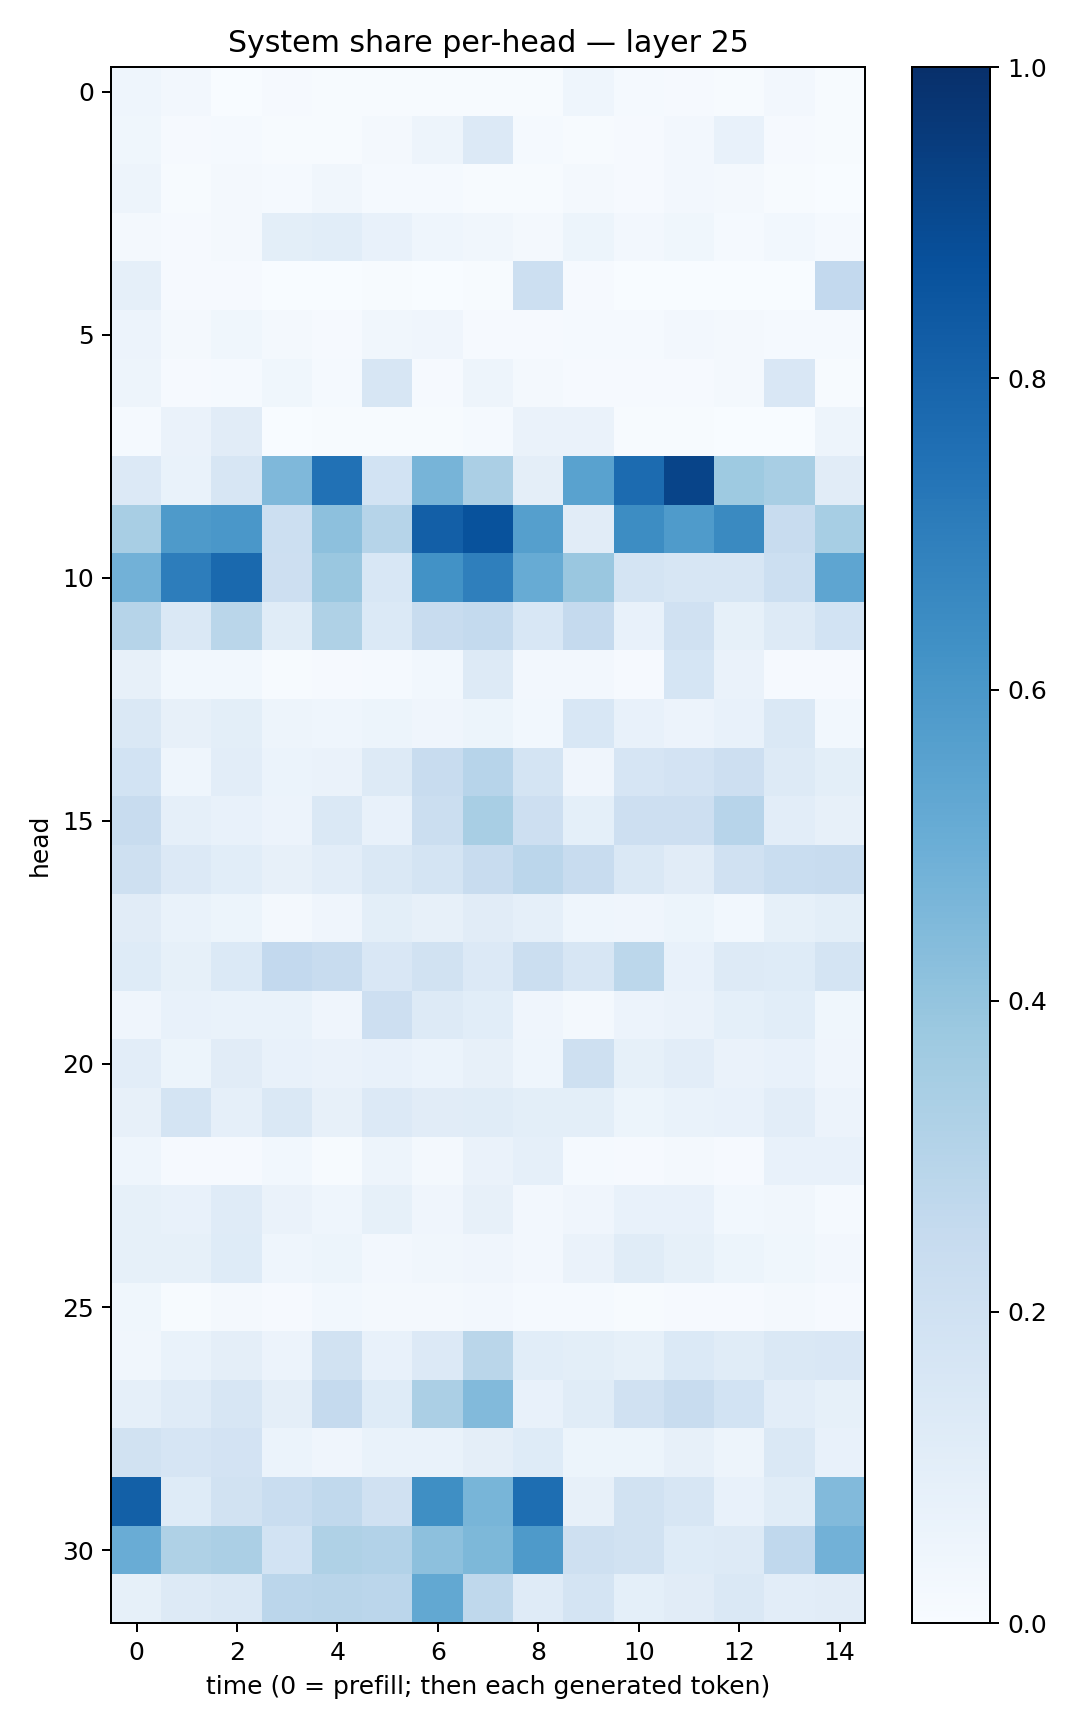

Values plotted in this chart, from the file beside it:
0.04550724, 0.026972592, 0.0037813883, 0.0080443155, 0.0077343257, 0.004272858, 0.006426746, 0.004906217, 0.0045234505, 0.0451516, 0.013108677, 0.008915647, 0.0065297526, 0.025960604, 0.0046094297
0.03777, 0.009087, 0.01365, 0.006305, 0.005649, 0.01878, 0.04968, 0.1353, 0.01254, 0.005898, 0.01104, 0.02684, 0.07475, 0.01155, 0.003966
0.04753, 0.004197, 0.01915, 0.01218, 0.03379, 0.01246, 0.01516, 0.00774, 0.005428, 0.01641, 0.008511, 0.02384, 0.01773, 0.005536, 0.003705
0.01652, 0.008327, 0.0168, 0.0989, 0.1085, 0.07149, 0.04444, 0.03379, 0.02282, 0.05214, 0.02697, 0.03828, 0.01363, 0.02967, 0.01468
0.08813, 0.01038, 0.009284, 0.002228, 0.003118, 0.004563, 0.002249, 0.00457, 0.2163, 0.01003, 0.002896, 0.002425, 0.002627, 0.003304, 0.2606
0.05533, 0.02158, 0.03852, 0.02159, 0.009688, 0.03417, 0.0416, 0.01028, 0.01158, 0.01314, 0.0123, 0.02423, 0.01924, 0.0154, 0.01334
0.05022, 0.008917, 0.0155, 0.03877, 0.01309, 0.1598, 0.008937, 0.04839, 0.01725, 0.008086, 0.01089, 0.009487, 0.01633, 0.1521, 0.007692
0.01307, 0.06615, 0.1099, 0.003746, 0.004781, 0.007084, 0.004529, 0.01214, 0.06416, 0.06318, 0.004423, 0.005262, 0.00225, 0.002792, 0.04889
0.1351, 0.06807, 0.1592, 0.4501, 0.7492, 0.1861, 0.4706, 0.3327, 0.09587, 0.5512, 0.7723, 0.9184, 0.3739, 0.3403, 0.1131
0.3405, 0.5865, 0.6005, 0.218, 0.4153, 0.3007, 0.8171, 0.8688, 0.5632, 0.1101, 0.6437, 0.5851, 0.6539, 0.2411, 0.3456
0.4818, 0.6993, 0.7801, 0.2126, 0.3855, 0.1528, 0.6228, 0.6937, 0.5108, 0.3858, 0.1789, 0.1625, 0.1593, 0.2182, 0.5355
0.2977, 0.1446, 0.2856, 0.1145, 0.3232, 0.1395, 0.2382, 0.2568, 0.1562, 0.2509, 0.07755, 0.1989, 0.08345, 0.1259, 0.1843
0.07967, 0.03122, 0.02913, 0.006849, 0.01092, 0.01225, 0.02992, 0.1302, 0.0265, 0.02553, 0.008762, 0.1701, 0.06616, 0.01134, 0.00934
0.1458, 0.08078, 0.09807, 0.04891, 0.04446, 0.05153, 0.04021, 0.0524, 0.02833, 0.1529, 0.07433, 0.05592, 0.07067, 0.1483, 0.03095
0.184, 0.04335, 0.1049, 0.06219, 0.06486, 0.1295, 0.2347, 0.2951, 0.1769, 0.042, 0.1667, 0.1835, 0.2112, 0.1296, 0.1005
0.24, 0.08703, 0.07178, 0.05568, 0.1477, 0.07492, 0.2217, 0.3412, 0.2141, 0.09271, 0.2116, 0.2112, 0.2958, 0.1031, 0.0797
0.204, 0.1329, 0.1062, 0.07931, 0.1051, 0.1432, 0.178, 0.2355, 0.2829, 0.2358, 0.1409, 0.1126, 0.1959, 0.2328, 0.242
0.1111, 0.06818, 0.05424, 0.01858, 0.04038, 0.09979, 0.08045, 0.1112, 0.08697, 0.04314, 0.04244, 0.05321, 0.02994, 0.0822, 0.09929
0.1221, 0.08303, 0.1403, 0.2595, 0.2396, 0.1494, 0.1906, 0.1346, 0.2193, 0.1619, 0.2784, 0.07761, 0.1296, 0.1249, 0.1775
0.04136, 0.07631, 0.0674, 0.07, 0.04168, 0.2115, 0.1266, 0.1056, 0.04212, 0.02127, 0.05818, 0.06298, 0.09305, 0.108, 0.0353
0.1052, 0.05305, 0.11, 0.07316, 0.06382, 0.07646, 0.06138, 0.07914, 0.04432, 0.2036, 0.08238, 0.1018, 0.0642, 0.07105, 0.03938
0.081, 0.1728, 0.08978, 0.1417, 0.07967, 0.1354, 0.1112, 0.1172, 0.1011, 0.09912, 0.05301, 0.06763, 0.07519, 0.1024, 0.05569
0.04654, 0.009602, 0.007997, 0.02757, 0.007572, 0.04728, 0.01798, 0.06301, 0.08651, 0.01356, 0.0101, 0.0234, 0.008795, 0.07244, 0.07358
0.08445, 0.07747, 0.1209, 0.06261, 0.04358, 0.08352, 0.04076, 0.07977, 0.02699, 0.03916, 0.07598, 0.07719, 0.02858, 0.03445, 0.01391
0.08556, 0.0822, 0.1213, 0.04672, 0.05461, 0.02482, 0.03489, 0.04136, 0.02503, 0.06428, 0.1159, 0.08359, 0.05199, 0.03702, 0.02347
0.03665, 0.00737, 0.01762, 0.01131, 0.0297, 0.02065, 0.02201, 0.02355, 0.0127, 0.01327, 0.006301, 0.01017, 0.008181, 0.02059, 0.008235
0.03305, 0.06975, 0.09586, 0.05621, 0.194, 0.07733, 0.1351, 0.2859, 0.1055, 0.09948, 0.08452, 0.1393, 0.1149, 0.1419, 0.1509
0.08741, 0.1192, 0.1619, 0.09556, 0.2513, 0.1231, 0.3345, 0.4417, 0.07464, 0.114, 0.1969, 0.2346, 0.1855, 0.1045, 0.08282
0.1914, 0.1649, 0.1813, 0.06092, 0.04117, 0.06738, 0.07016, 0.09526, 0.1244, 0.05347, 0.05269, 0.08117, 0.0497, 0.1466, 0.07313
0.8137, 0.1223, 0.191, 0.2323, 0.2625, 0.1985, 0.6351, 0.4653, 0.758, 0.08042, 0.1881, 0.1624, 0.07071, 0.1155, 0.4435
0.5076, 0.3224, 0.3349, 0.1867, 0.3228, 0.3115, 0.4142, 0.454, 0.5875, 0.2079, 0.1929, 0.1241, 0.1274, 0.2677, 0.4836
0.08423, 0.1307, 0.1448, 0.2829, 0.2929, 0.2836, 0.5261, 0.2731, 0.1174, 0.1767, 0.09336, 0.1116, 0.1472, 0.1017, 0.1129
